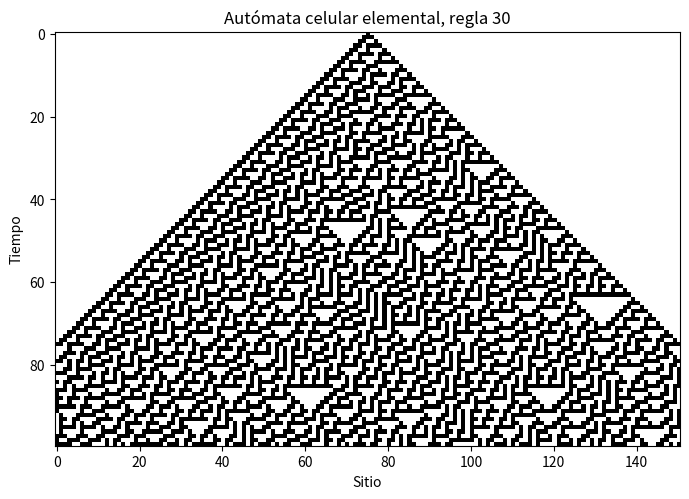

Generate this figure with matplotlib:
#!/usr/bin/env python3

import numpy as np
import matplotlib.pyplot as plt


def rule_bits(rule):
    return np.array([(rule >> k) & 1 for k in range(8)], dtype=int)


def evolve(rule, size=151, steps=100, seed="single", p=0.5):
    bits = rule_bits(rule)
    grid = np.zeros((steps, size), dtype=int)

    if seed == "single":
        grid[0, size // 2] = 1
    elif seed == "random":
        rng = np.random.default_rng(7)
        grid[0] = (rng.random(size) < p).astype(int)
    else:
        raise ValueError("seed debe ser 'single' o 'random'")

    for t in range(steps - 1):
        left = np.roll(grid[t], 1)
        center = grid[t]
        right = np.roll(grid[t], -1)
        index = 4 * left + 2 * center + right
        grid[t + 1] = bits[index]

    return grid


def plot(rule=30, size=151, steps=100, seed="single", outfile="eca_rule30.png"):
    grid = evolve(rule, size=size, steps=steps, seed=seed)
    plt.figure(figsize=(7, 5))
    plt.imshow(grid, cmap="binary", interpolation="nearest", origin="upper")
    plt.title(f"Autómata celular elemental, regla {rule}")
    plt.xlabel("Sitio")
    plt.ylabel("Tiempo")
    plt.tight_layout()
    plt.savefig(outfile, dpi=160)


if __name__ == "__main__":
    plot()
